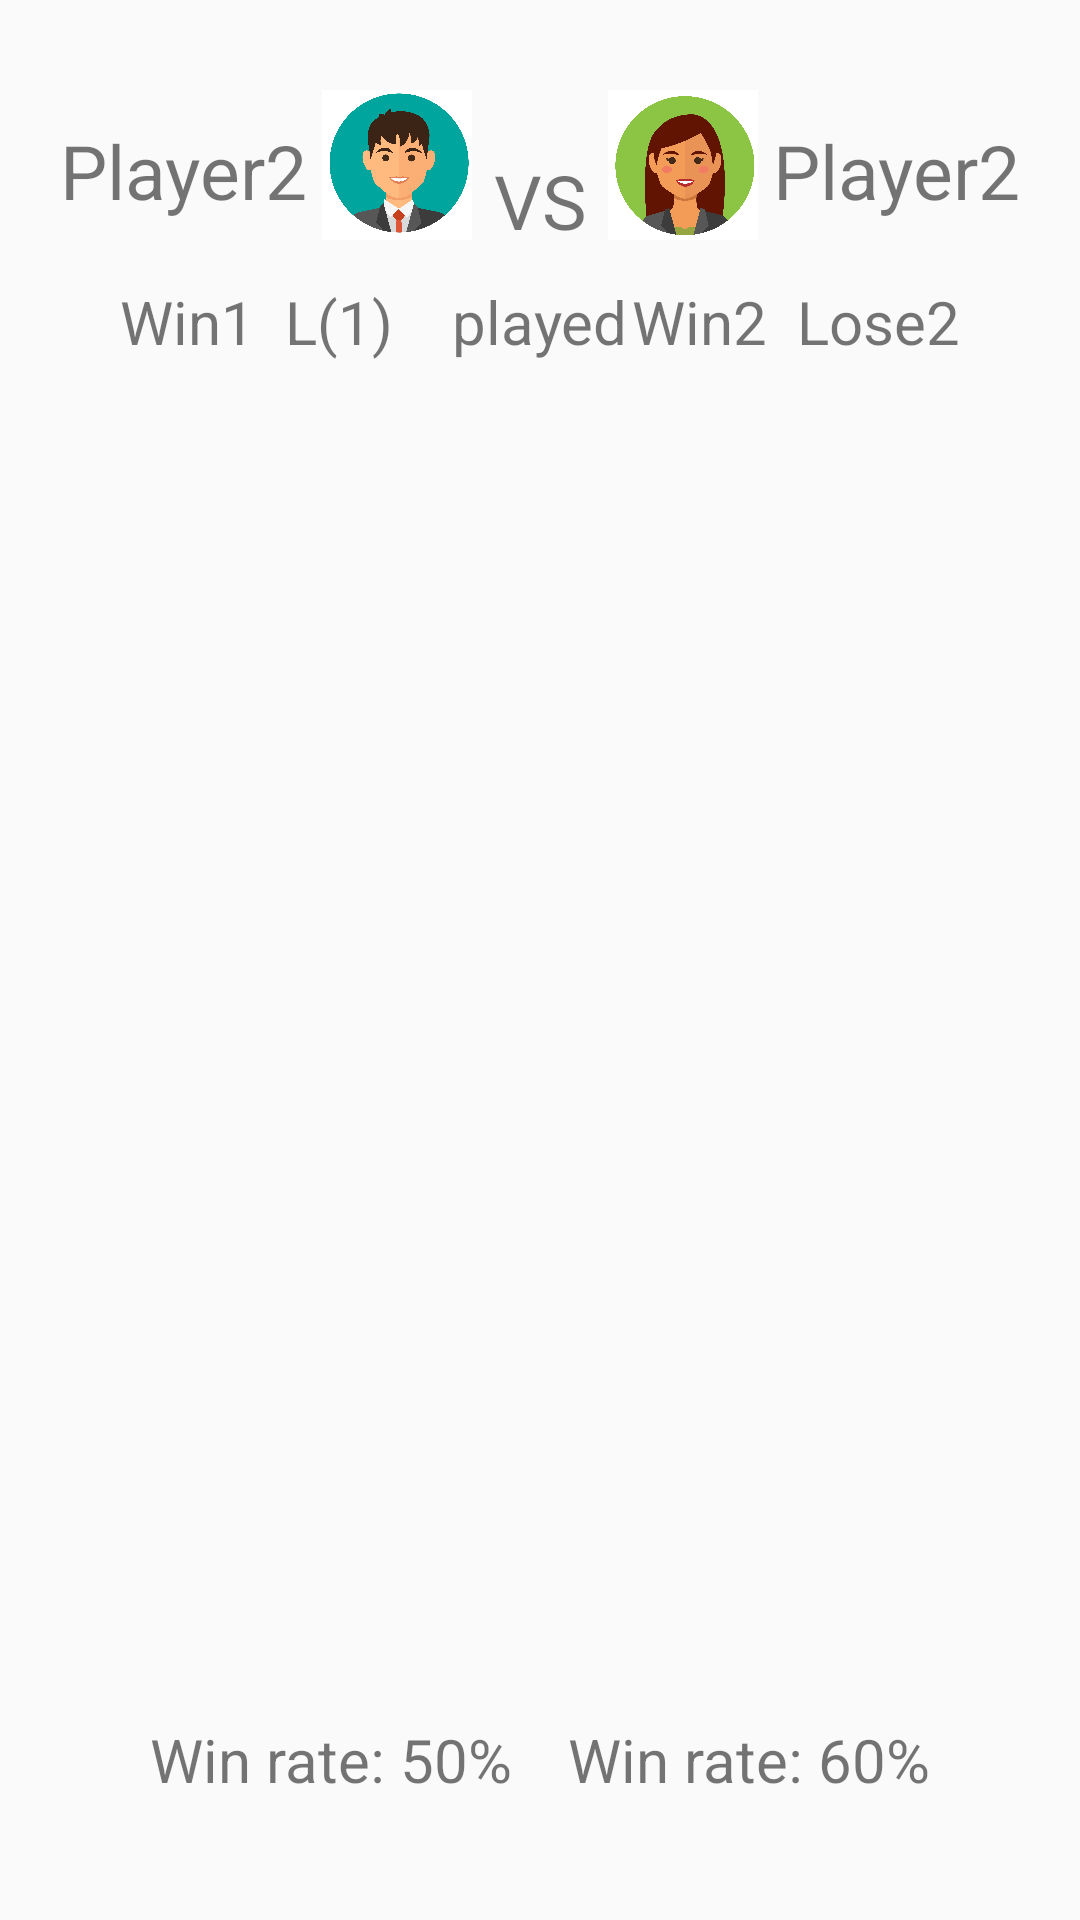

Layout XML and referenced resources for this Android screen:
<!-- AndroidManifest.xml: application theme Theme.MADAssignment1 -->
<!-- res/layout/fragment_statistics.xml -->
<?xml version="1.0" encoding="utf-8"?>
<androidx.constraintlayout.widget.ConstraintLayout xmlns:android="http://schemas.android.com/apk/res/android"
    xmlns:app="http://schemas.android.com/apk/res-auto"
    xmlns:tools="http://schemas.android.com/tools"
    android:layout_width="match_parent"
    android:layout_height="match_parent"
    tools:context=".Statistics">

    <TextView
        android:id="@+id/played"
        android:layout_width="wrap_content"
        android:layout_height="wrap_content"
        android:layout_marginTop="10dp"
        android:text="played"
        android:textSize="20dp"
        app:layout_constraintEnd_toEndOf="parent"
        app:layout_constraintStart_toStartOf="parent"
        app:layout_constraintTop_toBottomOf="@+id/vs" />

    <TextView
        android:id="@+id/oneWin"
        android:layout_width="wrap_content"
        android:layout_height="wrap_content"
        android:layout_marginStart="40dp"
        android:layout_marginTop="10dp"
        android:text="Win1"
        android:textSize="20dp"
        app:layout_constraintStart_toStartOf="parent"
        app:layout_constraintTop_toBottomOf="@+id/vs" />

    <TextView
        android:id="@+id/twoWin"
        android:layout_width="wrap_content"
        android:layout_height="wrap_content"
        android:layout_marginTop="10dp"
        android:layout_marginEnd="10dp"
        android:text="Win2"
        android:textSize="20dp"
        app:layout_constraintEnd_toStartOf="@+id/twoLose"
        app:layout_constraintTop_toBottomOf="@+id/vs" />

    <TextView
        android:id="@+id/oneLose"
        android:layout_width="wrap_content"
        android:layout_height="wrap_content"
        android:layout_marginStart="10dp"
        android:layout_marginTop="10dp"
        android:text="L(1)"
        android:textSize="20dp"
        app:layout_constraintStart_toEndOf="@+id/oneWin"
        app:layout_constraintTop_toBottomOf="@+id/vs" />

    <TextView
        android:id="@+id/twoLose"
        android:layout_width="wrap_content"
        android:layout_height="wrap_content"
        android:layout_marginTop="10dp"
        android:layout_marginEnd="40dp"
        android:text="Lose2"
        android:textSize="20dp"
        app:layout_constraintEnd_toEndOf="parent"
        app:layout_constraintTop_toBottomOf="@+id/vs" />

    <TextView
        android:id="@+id/vs"
        android:layout_width="wrap_content"
        android:layout_height="wrap_content"
        android:layout_marginTop="50dp"
        android:text="VS"
        android:textSize="25dp"
        app:layout_constraintEnd_toEndOf="parent"
        app:layout_constraintStart_toStartOf="parent"
        app:layout_constraintTop_toTopOf="parent" />

    <TextView
        android:id="@+id/player1"
        android:layout_width="wrap_content"
        android:layout_height="wrap_content"
        android:layout_marginStart="20dp"
        android:layout_marginTop="40dp"
        android:text="Player2"
        android:textSize="25dp"
        app:layout_constraintStart_toStartOf="parent"
        app:layout_constraintTop_toTopOf="parent" />

    <TextView
        android:id="@+id/player2"
        android:layout_width="wrap_content"
        android:layout_height="wrap_content"
        android:layout_marginTop="40dp"
        android:layout_marginEnd="20dp"
        android:text="Player2"
        android:textSize="25dp"
        app:layout_constraintEnd_toEndOf="parent"
        app:layout_constraintTop_toTopOf="parent" />

    <TextView
        android:id="@+id/percent2"
        android:layout_width="wrap_content"
        android:layout_height="wrap_content"
        android:layout_marginEnd="50dp"
        android:layout_marginBottom="40dp"
        android:text="Win rate: 60%"
        android:textSize="20dp"
        app:layout_constraintBottom_toBottomOf="parent"
        app:layout_constraintEnd_toEndOf="parent" />

    <TextView
        android:id="@+id/percent1"
        android:layout_width="wrap_content"
        android:layout_height="wrap_content"
        android:layout_marginStart="50dp"
        android:layout_marginBottom="40dp"
        android:text="Win rate: 50%"
        android:textSize="20dp"
        app:layout_constraintBottom_toBottomOf="parent"
        app:layout_constraintEnd_toStartOf="@+id/percent2"
        app:layout_constraintHorizontal_bias="0.0"
        app:layout_constraintStart_toStartOf="parent" />

    <ImageView
        android:id="@+id/avatar1"
        android:layout_width="50dp"
        android:layout_height="50dp"
        android:layout_marginStart="5dp"
        android:layout_marginTop="30dp"
        android:src="@drawable/a1"
        app:layout_constraintStart_toEndOf="@+id/player1"
        app:layout_constraintTop_toTopOf="parent" />

    <ImageView
        android:id="@+id/avatar2"
        android:layout_width="50dp"
        android:layout_height="50dp"
        android:layout_marginTop="30dp"
        android:layout_marginEnd="5dp"
        android:src="@drawable/a5"
        app:layout_constraintEnd_toStartOf="@+id/player2"
        app:layout_constraintTop_toTopOf="parent" />

</androidx.constraintlayout.widget.ConstraintLayout>
<!-- resources referenced by this layout -->
<resources>
  <!-- drawable a1: jpg bitmap (drawable, 471761 bytes) -->
  <!-- drawable a5: jpg bitmap (drawable, 484554 bytes) -->
  <style name="Theme.MADAssignment1" parent="Base.Theme.MADAssignment1" />
  <style name="Base.Theme.MADAssignment1" parent="Theme.AppCompat.Light.NoActionBar">
          
          
      </style>
</resources>
